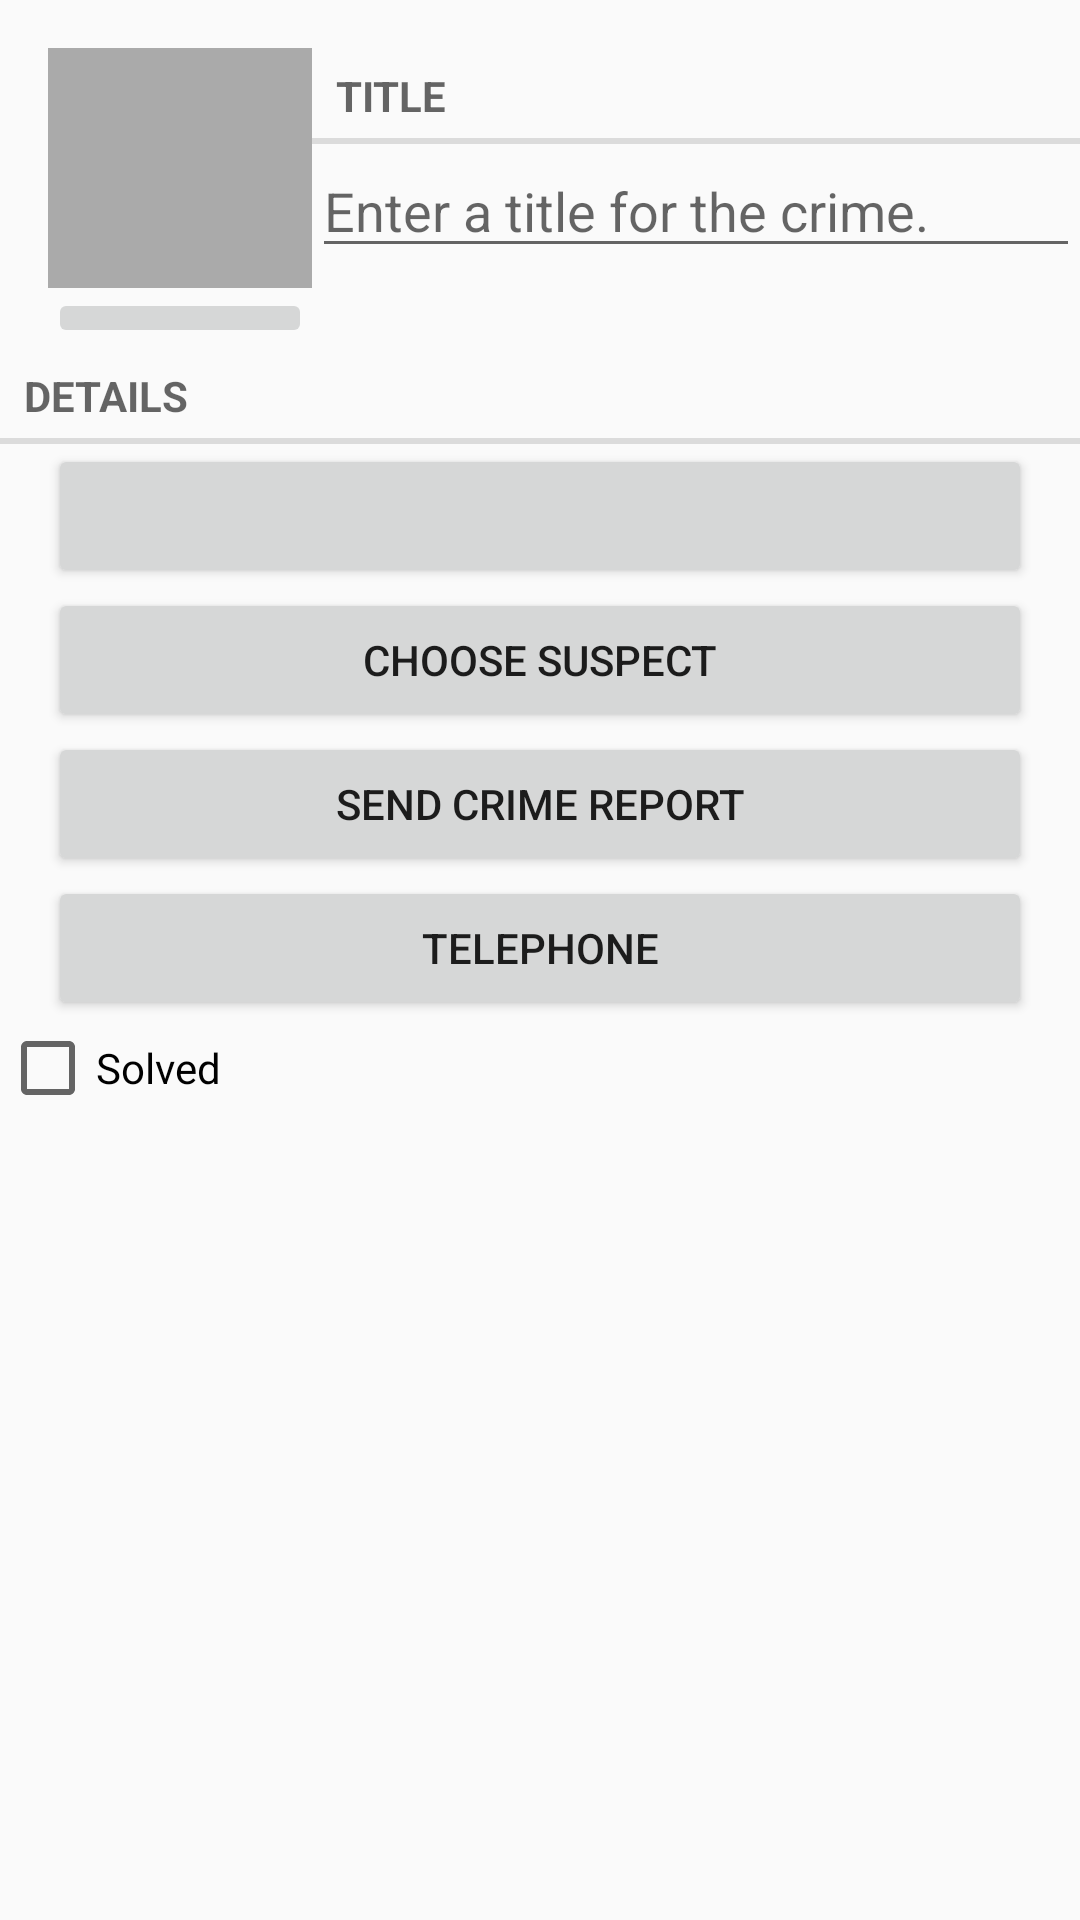

Produce the Android XML layout that renders to this screen, including the resource entries it uses.
<!-- AndroidManifest.xml: application theme AppTheme -->
<!-- res/layout/fragment_crime.xml -->
<?xml version="1.0" encoding="utf-8"?>

<LinearLayout xmlns:android="http://schemas.android.com/apk/res/android"
    android:orientation="vertical"
    android:layout_width="match_parent"
    android:layout_height="match_parent"
    android:layout_margin="16dp">
    <LinearLayout
        android:layout_width="match_parent"
        android:layout_height="wrap_content"
        android:orientation="horizontal"
        android:layout_marginLeft="16dp"
        android:layout_marginTop="16dp">

        <LinearLayout
            android:layout_width="wrap_content"
            android:layout_height="wrap_content"
            android:orientation="vertical">
            <ImageView
                android:id="@+id/crime_photo"
                android:layout_width="88dp"
                android:layout_height="80dp"
                android:scaleType="centerInside"
                android:cropToPadding="true"
                android:background="@android:color/darker_gray">

            </ImageView>
            <ImageButton
                android:id="@+id/crime_camera"
                android:layout_width="match_parent"
                android:layout_height="wrap_content"
                android:src="@drawable/ic_menu_camera">

            </ImageButton>
        </LinearLayout>
        <LinearLayout
            android:orientation="vertical"
            android:layout_width="0dp"
            android:layout_height="wrap_content"
            android:layout_weight="1">

            <TextView
                style="?android:listSeparatorTextViewStyle"
                android:layout_width="match_parent"
                android:layout_height="wrap_content"
                android:text="@string/crime_title_label"/>

            <EditText
                android:id="@+id/crime_title"
                android:layout_width="match_parent"
                android:layout_height="wrap_content"
                android:hint="@string/crime_title_hint"/>
        </LinearLayout>
    </LinearLayout>

    <TextView
        style="?android:listSeparatorTextViewStyle"
        android:layout_width="match_parent"
        android:layout_height="wrap_content"
        android:text="@string/crime_details_label"/>

    <Button
        android:id="@+id/crime_date"
        android:layout_width="match_parent"
        android:layout_height="wrap_content"
        android:layout_marginLeft="16dp"
        android:layout_marginRight="16dp"
        />
    <Button
        android:id="@+id/crime_suspect"
        android:layout_width="match_parent"
        android:layout_height="wrap_content"
        android:layout_marginLeft="16dp"
        android:layout_marginRight="16dp"
        android:text="@string/crime_suspect_text"
        />
    <Button
        android:id="@+id/crime_report"
        android:layout_width="match_parent"
        android:layout_height="wrap_content"
        android:layout_marginLeft="16dp"
        android:layout_marginRight="16dp"
        android:text="@string/crime_report_text"
        />
    <Button
        android:id="@+id/crime_tel"
        android:layout_width="match_parent"
        android:layout_height="wrap_content"
        android:layout_marginLeft="16dp"
        android:layout_marginRight="16dp"
        android:text="@string/crime_tel"
        />
    <CheckBox
        android:id="@+id/crime_solved"
        android:layout_width="match_parent"
        android:layout_height="wrap_content"
        android:text="@string/crime_solved_label"/>
</LinearLayout>
<!-- resources referenced by this layout -->
<resources>
  <string name="crime_details_label">Details</string>
  <string name="crime_report_text">Send Crime Report</string>
  <string name="crime_solved_label">Solved</string>
  <string name="crime_suspect_text">Choose Suspect</string>
  <string name="crime_tel">telephone</string>
  <string name="crime_title_hint">Enter a title for the crime.</string>
  <string name="crime_title_label">Title</string>
  <style name="AppTheme" parent="Theme.AppCompat.Light.DarkActionBar">
          
          <item name="colorPrimary">@color/colorPrimary</item>
          <item name="colorPrimaryDark">@color/colorPrimaryDark</item>
          <item name="colorAccent">@color/colorAccent</item>
      </style>
  <!-- not gathered from this repository: default colours our renderer supplied (Android Studio template values) -->
  <color name="colorPrimary">#FF6200EE</color>
  <color name="colorPrimaryDark">#FF3700B3</color>
  <color name="colorAccent">#FF03DAC5</color>
</resources>
